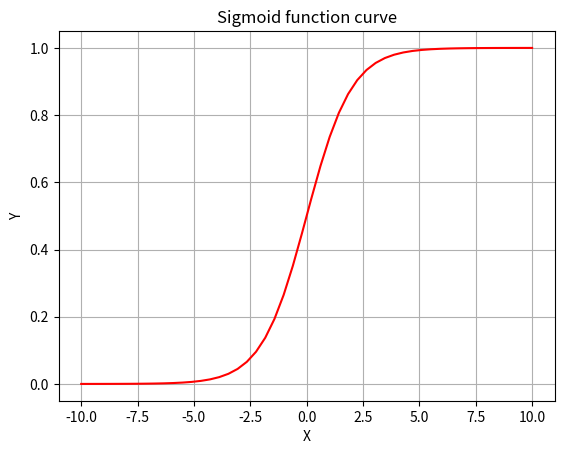

Source code (Python):
import numpy as np 
import matplotlib.pyplot as plt

x = np.linspace(-10,10)

sigmoid = 1/(1 + np.exp(-x) )

plt.plot(x , sigmoid , color="red")
plt.title("Sigmoid function curve")
plt.xlabel("X")
plt.ylabel("Y")
plt.grid(True)
plt.style.use("ggplot")
plt.show()
